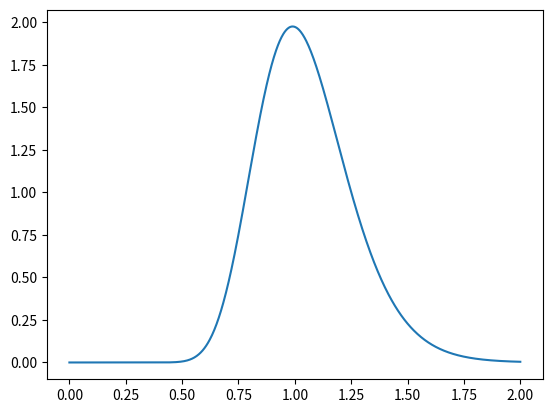

The script that saved this image:
from scipy.stats import lognorm
import matplotlib.pyplot as plt
import numpy as np
import math

mu = 0.05
sigma = 0.2
S0 = 1

x = np.linspace(0,2,1000)
y = lognorm.pdf(x, sigma,0,math.exp(mu-sigma**2/2))

plt.plot(x,y)
plt.show()
